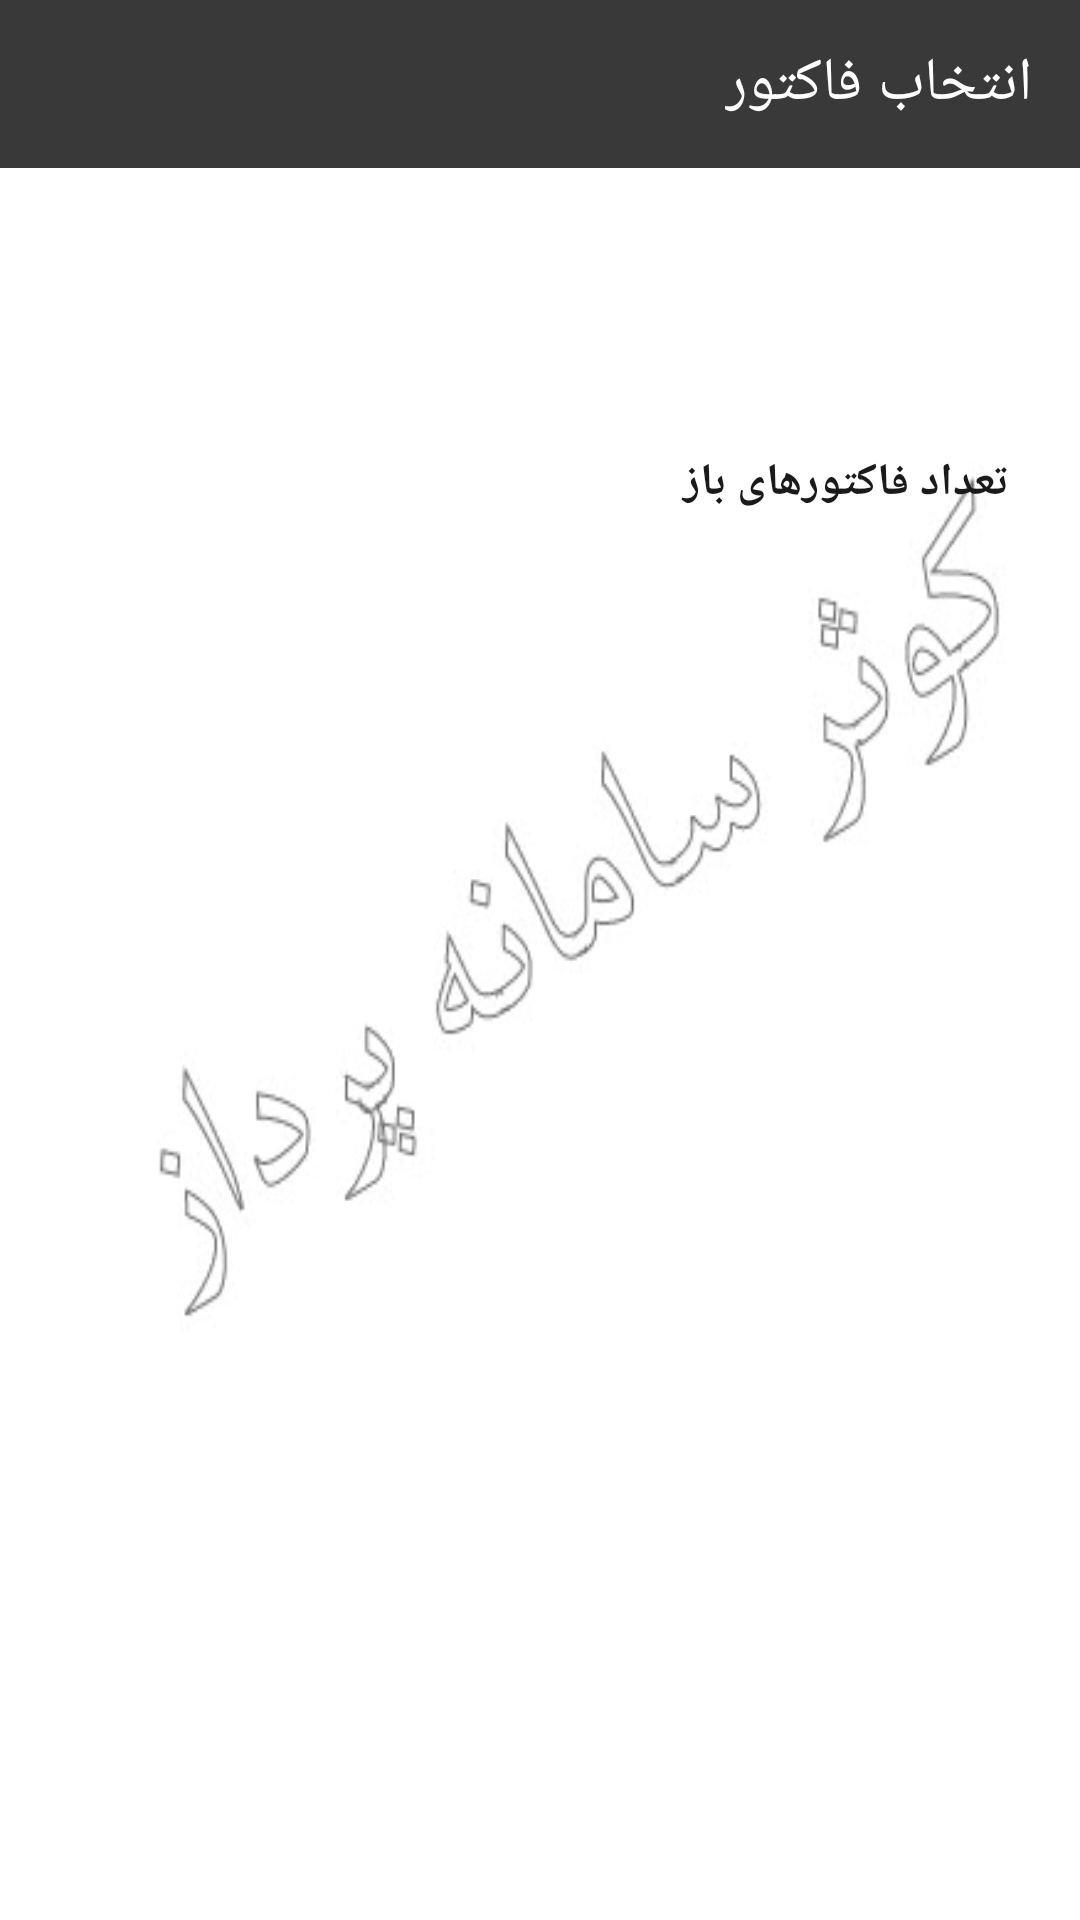

Write the Android layout XML for this screen, with the resource values it uses.
<!-- AndroidManifest.xml: application theme AppTheme -->
<!-- res/layout/activity_prefactoropen.xml -->
<?xml version="1.0" encoding="utf-8"?>
<androidx.appcompat.widget.LinearLayoutCompat

    xmlns:android="http://schemas.android.com/apk/res/android"
    xmlns:app="http://schemas.android.com/apk/res-auto"
    xmlns:tools="http://schemas.android.com/tools"
    android:layout_width="match_parent"
    android:layout_height="match_parent"
    tools:context=".activity.PrefactoropenActivity"
    android:background="@drawable/kowsar_back"
    android:orientation="vertical"
    android:layoutDirection="rtl">

    <com.google.android.material.appbar.AppBarLayout
        android:id="@+id/PrefactoropenActivity_appbar"
        android:layout_width="match_parent"
        android:layout_height="wrap_content"

        >

        <androidx.appcompat.widget.Toolbar
            android:id="@+id/PrefactoropenActivity_toolbar"
            android:layout_width="match_parent"
            android:layout_height="?attr/actionBarSize"
            android:layout_weight="1"

            android:background="?attr/colorPrimary"
            android:layout_gravity="center"
            app:titleTextColor="@color/white"
            app:title="انتخاب فاکتور">

        </androidx.appcompat.widget.Toolbar>


    </com.google.android.material.appbar.AppBarLayout>

    <Button
        android:id="@+id/PrefactoropenActivity_btn"
        android:layout_width="match_parent"
        android:gravity="center"
        android:layout_gravity="center"
        android:layout_margin="10dp"
        android:layout_height="50dp"
        android:text="@string/insert_prefactor"
        android:textStyle="bold"
        android:textSize="20sp"


        android:textColor="@color/white"
        app:backgroundTint="@color/green_600"
        app:strokeColor="@color/grey_1000"
        app:strokeWidth="1dp"
        style="?attr/materialButtonOutlinedStyle" />

    <androidx.appcompat.widget.LinearLayoutCompat
        android:layout_width="match_parent"
        android:layout_height="wrap_content"
        android:orientation="horizontal"
        android:layout_margin="10dp">


        <TextView
            android:layout_width="match_parent"
            android:layout_height="50dp"
            android:layout_gravity="center"
            android:textStyle="bold"
            android:textSize="15sp"
            android:gravity="center"
            android:text="@string/open_amountprefactor"
            android:textColor="@color/grey_1000"
            android:focusable="true"
            android:layout_weight="0.3" />

        <TextView
            android:id="@+id/PrefactoropenActivity_amount"
            android:textStyle="bold"
            android:textSize="20sp"
            android:layout_width="match_parent"
            android:layout_height="50dp"
            android:layout_gravity="center"
            android:gravity="center"
            android:layout_weight="0.4"
            android:textColor="@color/grey_1000"
            android:focusable="true" />

        <Button
            android:id="@+id/PrefactoropenActivity_deleteempty"
            android:layout_margin="2dp"
            android:layout_width="match_parent"
            android:layout_height="match_parent"
            android:text="@string/open_deleteprefactor"
            android:layout_weight="0.3"
            android:textSize="12sp"
            android:textStyle="bold"
            android:textColor="@color/white"


            app:backgroundTint="@color/green_600"
            app:strokeColor="@color/grey_1000"
            app:strokeWidth="1dp"
            style="?attr/materialButtonOutlinedStyle" />


        <Button
            android:id="@+id/PrefactoropenActivity_refresh"
            android:layout_margin="2dp"
            android:layout_width="0dp"
            android:layout_height="match_parent"
            android:text="@string/refresh"
            android:layout_weight="0.3"
            android:textSize="16sp"
            android:textStyle="bold"
            android:textColor="@color/white"
            android:visibility="gone" />

    </androidx.appcompat.widget.LinearLayoutCompat>


    <androidx.recyclerview.widget.RecyclerView
        android:id="@+id/PrefactoropenActivity_recyclerView"
        android:layout_width="match_parent"

        android:layout_height="wrap_content" />


</androidx.appcompat.widget.LinearLayoutCompat>
<!-- resources referenced by this layout -->
<resources>
  <color name="green_600">#43A047</color>
  <color name="grey_1000">#1a1a1a</color>
  <color name="white">#ffffff</color>
  <!-- drawable kowsar_back: jpg bitmap (drawable, 14062 bytes) -->
  <string name="insert_prefactor">ایجاد فاکتور جدید</string>
  <string name="open_amountprefactor">تعداد فاکتورهای باز</string>
  <string name="open_deleteprefactor">پاک کردن فاکتور خالی</string>
  <string name="refresh">بارگذاری مجدد</string>
  <style name="AppTheme" parent="Theme.MaterialComponents.Light.NoActionBar">
          
          <item name="colorPrimary">@color/colorPrimary</item>
          <item name="colorPrimaryDark">@color/colorPrimaryDark</item>
          <item name="colorAccent">@color/colorAccent</item>
      </style>
  <color name="colorPrimary">#393939</color>
  <color name="colorPrimaryDark">#090909</color>
  <color name="colorAccent">#FF3030</color>
</resources>
